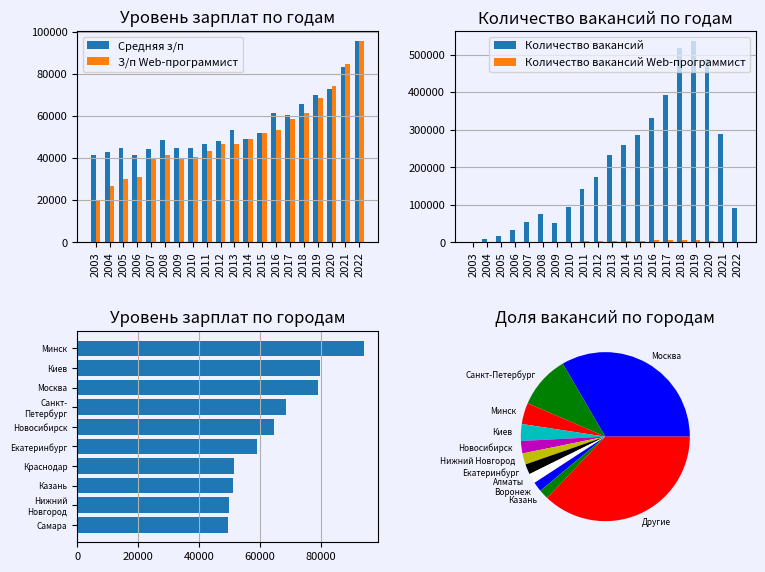

Write the Python code that produced this figure.
import re
import matplotlib.pyplot as plt
import matplotlib.colors as mcolors
from functools import reduce
from typing import List, Dict


class Graph:

    __titles = [
        'Уровень зарплат по годам',
        'Количество вакансий по годам',
        'Уровень зарплат по городам',
        'Доля вакансий по городам',
    ]

    def __init__(self, vacancy: str):
        self.__vacancy = vacancy

    def draw(
            self,
            s_all: Dict[str, List[int]],
            s_filtered: Dict[str, List[int]],
            fract: List[List[float]],
            cities_s: List[List[int]]
    ):
        plt.rcParams['axes.facecolor'] = 'f0f1ff'
        plt.rcParams['savefig.facecolor'] = 'f0f1ff'

        fig, ((ax1, ax2), (ax3, ax4)) = plt.subplots(nrows=2, ncols=2)

        Graph.__create_bar(
            ax1,
            s_all,
            s_filtered,
            0,
            ['Средняя з/п', f'З/п {self.__vacancy}'],
            Graph.__titles[0]
        )

        Graph.__create_bar(
            ax2,
            s_all,
            s_filtered,
            1,
            ['Количество вакансий', f'Количество вакансий {self.__vacancy}'],
            Graph.__titles[1]
        )

        Graph.__create_barh(ax3, cities_s[:10], Graph.__titles[2])
        Graph.__create_pie(ax4, fract[:10], Graph.__titles[3])

        fig.tight_layout()
        fig.set_size_inches(8, 6)
        fig.set_dpi(300)
        fig.savefig('graph.png', dpi=300)

        plt.show()


    @staticmethod
    def __create_bar(
            ax,
            data1: Dict[str, List[int]],
            data2: Dict[str, List[int]],
            index: int,
            legend: List[str],
            title: str
    ):
        width = 0.35
        labels_x = data1.keys()
        first = Graph.__get_data(data1, index)
        second = Graph.__get_data(data2, index)
        points = range(len(labels_x))

        ax.bar(list(map(lambda x: x - width / 2, points)), first, width, label=legend[0])
        ax.bar(list(map(lambda x: x + width / 2, points)), second, width, label=legend[1])
        ax.set_title(title)
        ax.legend(prop={'size': 8})
        ax.grid(axis='y')

        for label in ax.get_yticklabels():
            label.set_fontsize(8)

        ax.set_xticks(points, labels_x, fontsize=8, rotation=90)

    @staticmethod
    def __create_barh(ax, data: List[List[float]], title: str):
        cities = list(map(lambda x: Graph.__refactor_label(x[0]), data))
        y_pos = list(range(len(cities)))

        ax.barh(y_pos, list(map(lambda x: x[1], data)), align='center')

        ax.set_yticks(y_pos, labels=cities, fontsize=6)
        ax.invert_yaxis()
        ax.grid(axis='x')

        for label in ax.get_xticklabels():
            label.set_fontsize(8)

        ax.set_title(title)

    @staticmethod
    def __create_pie(ax, data: List[List[float]], title: str):
        cities = list(map(lambda x: x[0], data)) + ['Другие']
        others = 1 - reduce(lambda x, y: x + y[1], data, 0)

        ax.pie(list(map(lambda x: x[1], data)) + [others],
               labels=cities, textprops={'size': 6}, colors=mcolors.BASE_COLORS)

        ax.set_title(title)

    @staticmethod
    def __refactor_label(label: str) -> str:
        spaces = re.compile('\s+')
        line = re.compile('-+')

        label = re.sub(spaces, '\n', label)
        return re.sub(line, '-\n', label)


    @staticmethod
    def __get_data(data: Dict[str, List[int]], i: int) -> List[int]:
        return list(map(lambda x: x[i], data.values()))


if __name__ == '__main__':
    salaries = {'2003': 41304, '2004': 42967, '2005': 44938, '2006': 41317, '2007': 44449, '2008': 48411, '2009': 44811, '2010': 44657, '2011': 46448, '2012': 47969, '2013': 53541, '2014': 49076, '2015': 51734, '2016': 61305, '2017': 60363, '2018': 65581, '2019': 69938, '2020': 72833, '2021': 83061, '2022': 95473}
    salaries_vac = {'2003': 20086, '2004': 26592, '2005': 30155, '2006': 30825, '2007': 39915, '2008': 41326, '2009': 39359, '2010': 40685, '2011': 43249, '2012': 46498, '2013': 46761, '2014': 48973, '2015': 52025, '2016': 53114, '2017': 58626, '2018': 61267, '2019': 68327, '2020': 74302, '2021': 84711, '2022': 95434}
    count = {'2003': 1983, '2004': 7833, '2005': 16022, '2006': 33321, '2007': 53562, '2008': 75070, '2009': 52889, '2010': 93494, '2011': 142458, '2012': 173897, '2013': 234019, '2014': 259571, '2015': 284763, '2016': 332460, '2017': 391464, '2018': 517670, '2019': 535956, '2020': 489472, '2021': 287915, '2022': 91142}
    count_vac = {'2003': 8, '2004': 36, '2005': 101, '2006': 368, '2007': 590, '2008': 873, '2009': 719, '2010': 1206, '2011': 2300, '2012': 2389, '2013': 3135, '2014': 3397, '2015': 4306, '2016': 5550, '2017': 6386, '2018': 6913, '2019': 5701, '2020': 4173, '2021': 1743, '2022': 460}
    area_sal = [('Минск', 94092), ('Киев', 79895), ('Москва', 78957), ('Санкт-Петербург', 68747), ('Новосибирск', 64771), ('Екатеринбург', 59139), ('Краснодар', 51585), ('Казань', 51309), ('Нижний Новгород', 49914), ('Самара', 49548)]
    area_count = [('Москва', 0.334026018899322), ('Санкт-Петербург', 0.10140489688122169), ('Минск', 0.04061388562982566), ('Киев', 0.032169142232281484), ('Новосибирск', 0.023631882611882666), ('Нижний Новгород', 0.02144437701366958), ('Екатеринбург', 0.019727059964500273), ('Алматы', 0.01892116268106615), ('Воронеж', 0.018596006194905916), ('Казань', 0.01856606725806701), ('Ростов-на-Дону', 0.01388700407194081), ('Краснодар', 0.013454607295628106), ('Самара', 0.012670550712019083), ('Пермь', 0.010215312490107268)]

    s_all = {}
    s_filtered = {}

    for year in salaries.keys():
        s_all[year] = [salaries[year], count[year]]
        s_filtered[year] = [salaries_vac[year], count_vac[year]]

    image_generator = Graph('Web-программист')
    image_generator.draw(
        s_all,
        s_filtered,
        area_count,
        area_sal
    )